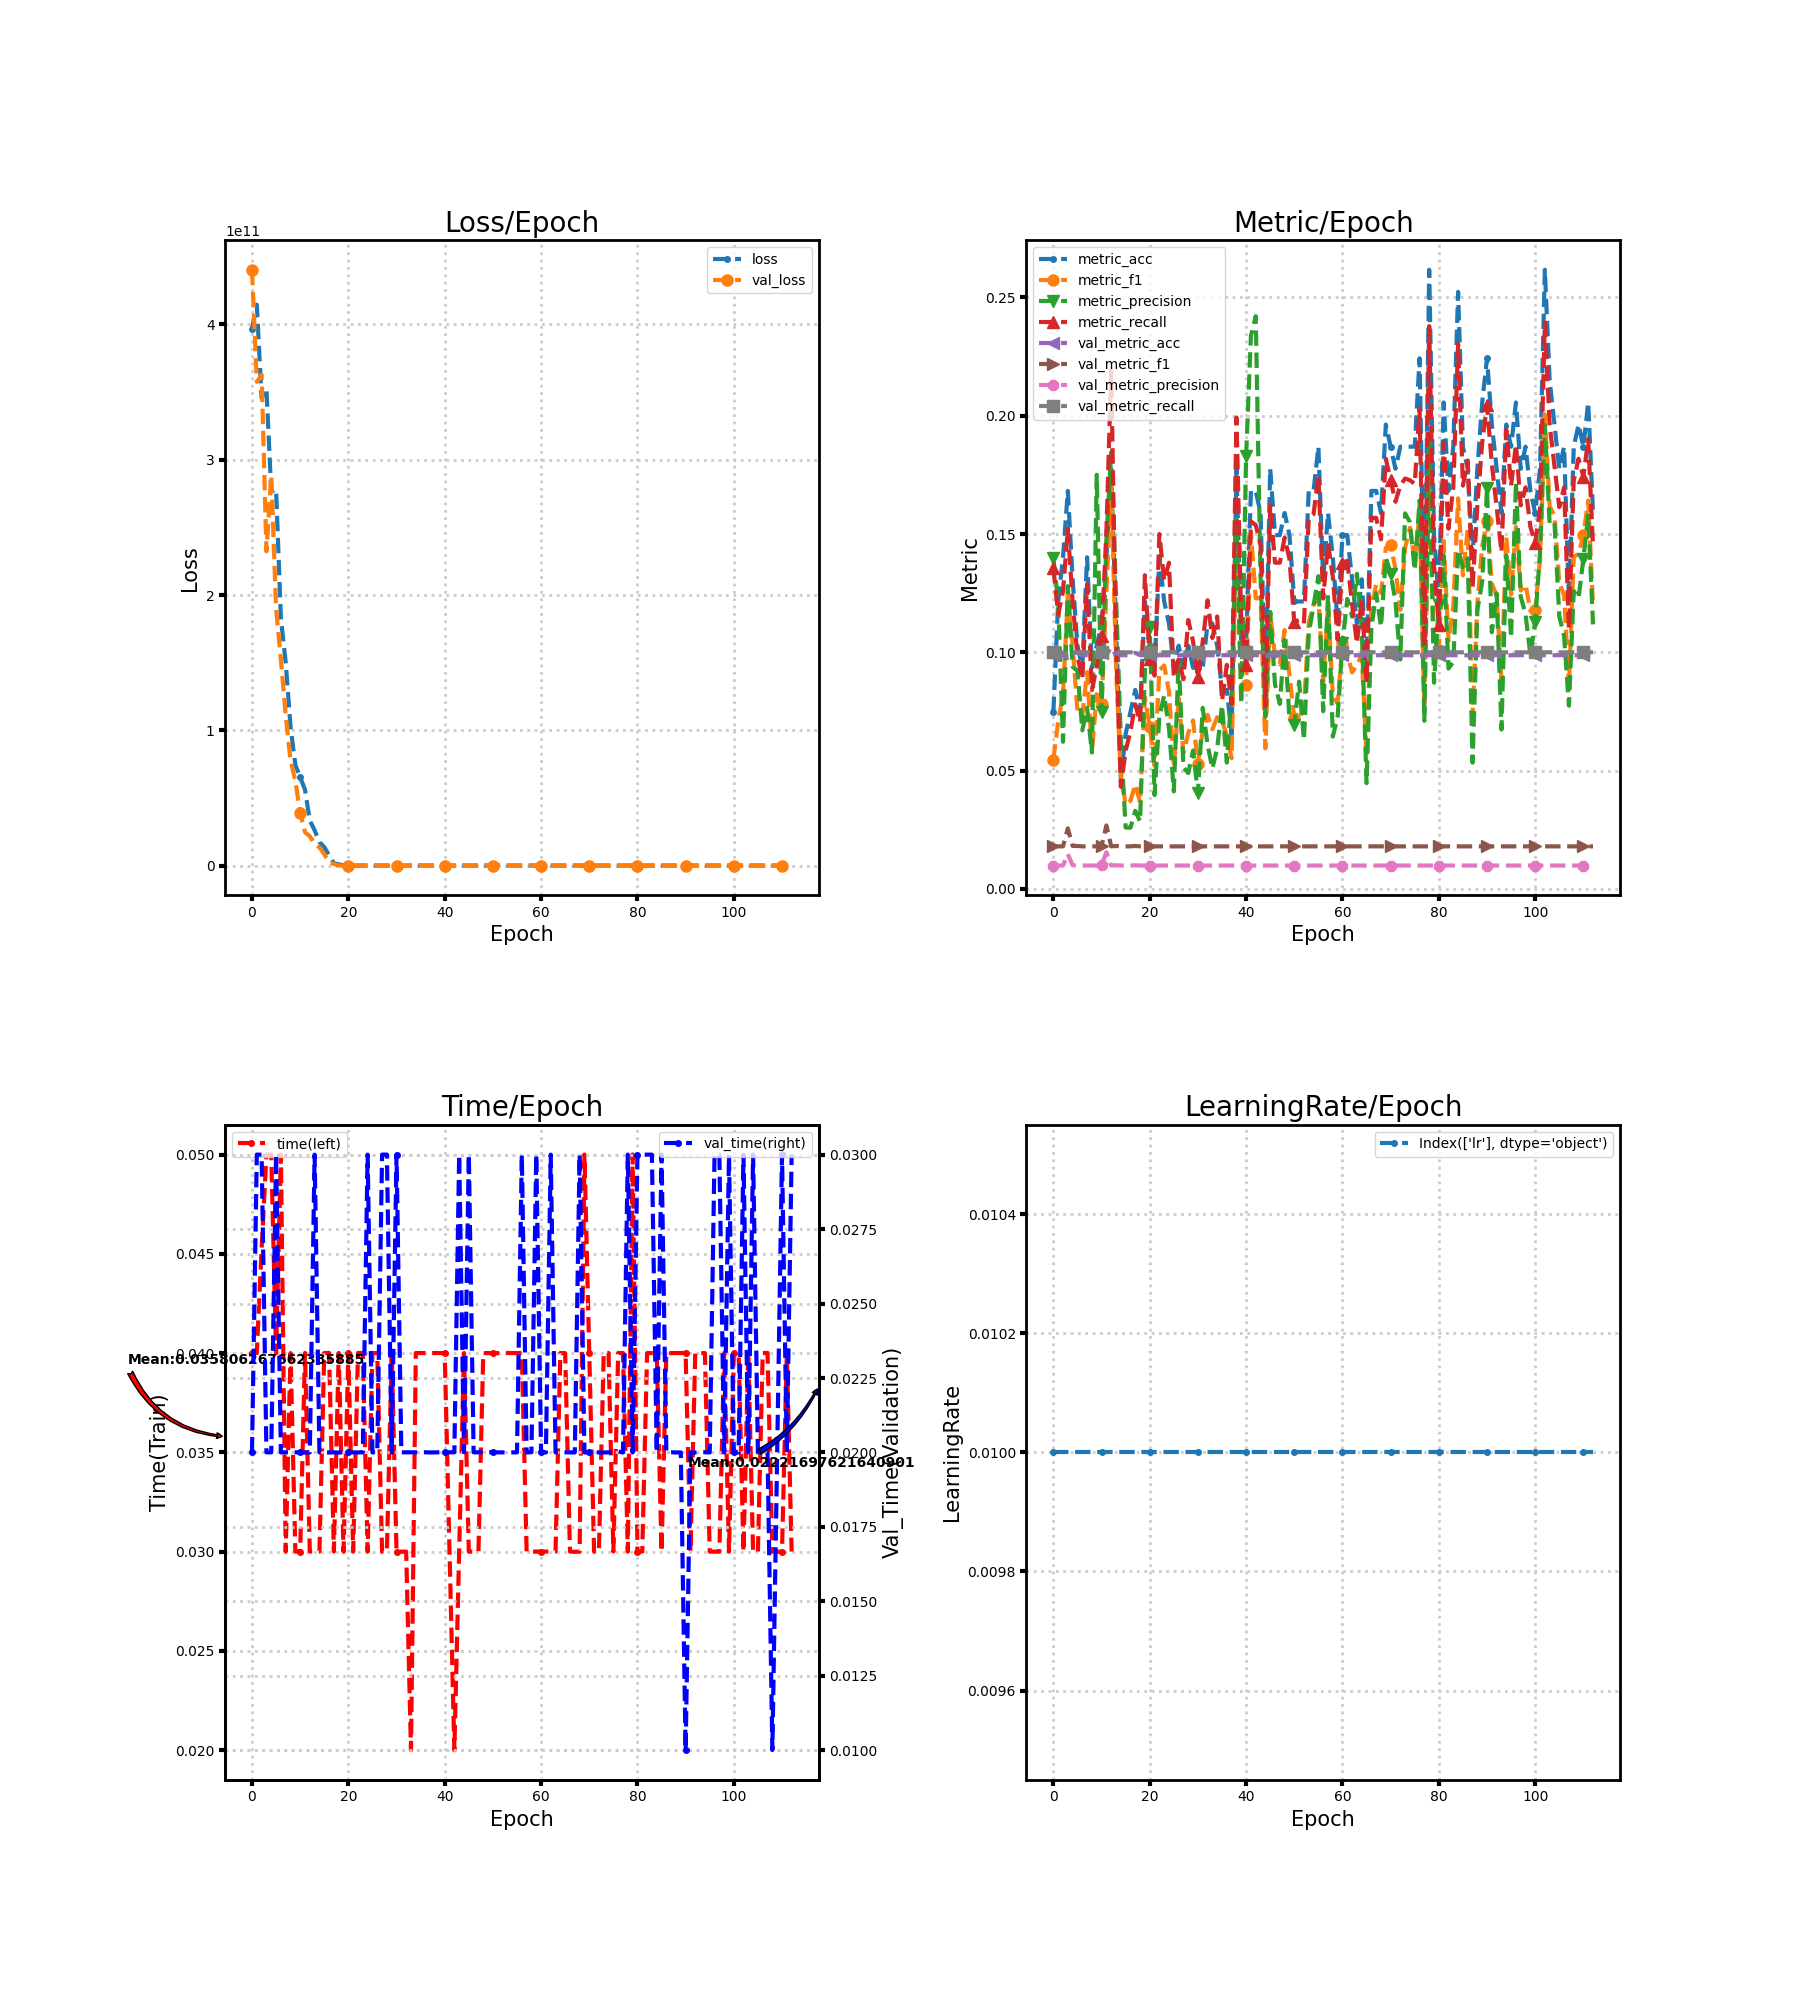

The table this chart was drawn from, first rows:
loss, metric_acc, metric_f1, metric_precision, metric_recall, time, lr, val_loss, val_metric_acc, val_metric_f1, val_metric_precision, val_metric_recall, val_time
396571574272, 0.07477, 0.05469, 0.1397, 0.1356, 0.03999, 0.01, 440445763584, 0.09877, 0.01798, 0.009877, 0.1, 0.02
414663901184, 0.1215, 0.07074, 0.1213, 0.1159, 0.04001, 0.01, 357617467392, 0.09877, 0.01798, 0.009877, 0.1, 0.03001
345451692032, 0.1402, 0.08223, 0.0622, 0.1258, 0.04527, 0.01, 362807885824, 0.09877, 0.01798, 0.009877, 0.1, 0.03
352689913856, 0.1682, 0.124, 0.128, 0.1523, 0.05001, 0.01, 232283144192, 0.09774, 0.02561, 0.01471, 0.09896, 0.02001
276244594688, 0.1308, 0.1026, 0.0939, 0.1212, 0.05001, 0.01, 288373571584, 0.09979, 0.01815, 0.009979, 0.1, 0.02
278118203392, 0.1028, 0.07509, 0.09219, 0.09848, 0.04001, 0.01, 190185127936, 0.09979, 0.01815, 0.009979, 0.1, 0.03001
182807019520, 0.09346, 0.0727, 0.067, 0.08864, 0.05001, 0.01, 152240635904, 0.09877, 0.01798, 0.009877, 0.1, 0.02
150061891584, 0.1402, 0.09166, 0.07648, 0.1288, 0.03, 0.01, 110912970752, 0.09877, 0.01798, 0.009877, 0.1, 0.02001
102576963584, 0.09346, 0.05777, 0.05766, 0.08409, 0.04, 0.01, 77664354304, 0.09877, 0.01798, 0.009877, 0.1, 0.02
74371809280, 0.1028, 0.08232, 0.175, 0.09394, 0.03001, 0.01, 62505271296, 0.09877, 0.01798, 0.009877, 0.1, 0.02
65244225536, 0.1121, 0.07796, 0.07479, 0.1068, 0.03001, 0.01, 39002742784, 0.09979, 0.01815, 0.009979, 0.1, 0.02
56097890304, 0.1402, 0.1246, 0.1475, 0.1508, 0.04001, 0.01, 24679753728, 0.1008, 0.02682, 0.01548, 0.101, 0.02
33299017728, 0.1776, 0.173, 0.1847, 0.2189, 0.03001, 0.01, 21621491712, 0.09877, 0.01798, 0.009877, 0.1, 0.02
26063841280, 0.1121, 0.09398, 0.1238, 0.1038, 0.03, 0.01, 16387119104, 0.09979, 0.01815, 0.009979, 0.1, 0.03
17387466752, 0.04673, 0.04822, 0.06286, 0.04318, 0.03001, 0.01, 13422435328, 0.09877, 0.01798, 0.009877, 0.1, 0.02
13636326400, 0.06542, 0.03577, 0.02595, 0.05833, 0.04001, 0.01, 8362454016, 0.09877, 0.01798, 0.009877, 0.1, 0.02001
7521600512, 0.07477, 0.03722, 0.02586, 0.06667, 0.04001, 0.01, 2387819008, 0.09877, 0.01798, 0.009877, 0.1, 0.02
1599882496, 0.08411, 0.0442, 0.03301, 0.07803, 0.03001, 0.01, 1135395072, 0.09979, 0.01815, 0.009979, 0.1, 0.02
892947264, 0.07477, 0.03651, 0.02847, 0.07045, 0.04001, 0.01, 2.304, 0.09877, 0.01798, 0.009877, 0.1, 0.02
49.06, 0.1215, 0.08107, 0.09262, 0.1326, 0.03, 0.01, 2.304, 0.09877, 0.01798, 0.009877, 0.1, 0.02001
51.14, 0.1028, 0.06834, 0.1107, 0.09697, 0.04001, 0.01, 2.304, 0.09877, 0.01798, 0.009877, 0.1, 0.02
49.46, 0.09346, 0.0521, 0.03963, 0.09015, 0.03001, 0.01, 2.304, 0.09877, 0.01798, 0.009877, 0.1, 0.02
36.12, 0.1402, 0.09238, 0.07295, 0.15, 0.04001, 0.01, 2.304, 0.09877, 0.01798, 0.009877, 0.1, 0.02
33.03, 0.1215, 0.09446, 0.08184, 0.1303, 0.04001, 0.01, 2.304, 0.09877, 0.01798, 0.009877, 0.1, 0.02
37.68, 0.1121, 0.08332, 0.06786, 0.1379, 0.03001, 0.01, 2.304, 0.09877, 0.01798, 0.009877, 0.1, 0.03001
45.23, 0.09346, 0.0515, 0.04121, 0.08939, 0.04001, 0.01, 2.304, 0.09877, 0.01798, 0.009877, 0.1, 0.02
33.63, 0.1028, 0.08075, 0.09679, 0.09697, 0.04001, 0.01, 2.304, 0.09877, 0.01798, 0.009877, 0.1, 0.02
35.85, 0.09346, 0.05727, 0.05131, 0.08864, 0.03, 0.01, 2.305, 0.09877, 0.01798, 0.009877, 0.1, 0.03001
27.48, 0.1028, 0.06583, 0.04896, 0.1136, 0.03, 0.01, 2.305, 0.09877, 0.01798, 0.009877, 0.1, 0.03001
25.94, 0.09346, 0.07123, 0.05851, 0.1045, 0.04001, 0.01, 2.305, 0.09877, 0.01798, 0.009877, 0.1, 0.02
26.08, 0.09346, 0.05291, 0.0405, 0.08939, 0.03001, 0.01, 2.305, 0.09877, 0.01798, 0.009877, 0.1, 0.03001
24.18, 0.09346, 0.06688, 0.07651, 0.1045, 0.03, 0.01, 2.305, 0.09877, 0.01798, 0.009877, 0.1, 0.02001
23.54, 0.1121, 0.07359, 0.06084, 0.122, 0.03, 0.01, 2.305, 0.09877, 0.01798, 0.009877, 0.1, 0.02001
12.4, 0.1121, 0.06747, 0.05091, 0.1061, 0.02, 0.01, 2.305, 0.09877, 0.01798, 0.009877, 0.1, 0.02001
15.09, 0.1028, 0.07255, 0.05938, 0.1152, 0.04001, 0.01, 2.306, 0.09877, 0.01798, 0.009877, 0.1, 0.02
10.84, 0.08411, 0.07091, 0.07765, 0.07955, 0.04001, 0.01, 2.306, 0.09877, 0.01798, 0.009877, 0.1, 0.02
9.901, 0.08411, 0.06487, 0.0534, 0.0947, 0.04001, 0.01, 2.307, 0.09877, 0.01798, 0.009877, 0.1, 0.02001
9.291, 0.06542, 0.05524, 0.08307, 0.07803, 0.04001, 0.01, 2.307, 0.09877, 0.01798, 0.009877, 0.1, 0.02
6.886, 0.1776, 0.1517, 0.1562, 0.1992, 0.04001, 0.01, 2.308, 0.09877, 0.01798, 0.009877, 0.1, 0.02
5.149, 0.1028, 0.08404, 0.07846, 0.1129, 0.04001, 0.01, 2.308, 0.09877, 0.01798, 0.009877, 0.1, 0.02001
4.702, 0.1028, 0.0862, 0.1828, 0.0947, 0.04001, 0.01, 2.309, 0.09877, 0.01798, 0.009877, 0.1, 0.02
4.404, 0.1682, 0.1503, 0.2337, 0.1553, 0.03001, 0.01, 2.309, 0.09877, 0.01798, 0.009877, 0.1, 0.02001
3.741, 0.1682, 0.1228, 0.2421, 0.1538, 0.02, 0.01, 2.31, 0.09877, 0.01798, 0.009877, 0.1, 0.02001
3.674, 0.1589, 0.123, 0.132, 0.1455, 0.03001, 0.01, 2.31, 0.09877, 0.01798, 0.009877, 0.1, 0.03
3.449, 0.08411, 0.05942, 0.07282, 0.07727, 0.04001, 0.01, 2.311, 0.09877, 0.01798, 0.009877, 0.1, 0.02001
3.211, 0.1776, 0.1169, 0.1171, 0.1621, 0.03, 0.01, 2.311, 0.09877, 0.01798, 0.009877, 0.1, 0.03001
2.969, 0.1495, 0.0984, 0.08642, 0.1379, 0.03001, 0.01, 2.311, 0.09877, 0.01798, 0.009877, 0.1, 0.02001
2.586, 0.1495, 0.0949, 0.07819, 0.1379, 0.03, 0.01, 2.312, 0.09877, 0.01798, 0.009877, 0.1, 0.02001
2.38, 0.1589, 0.1094, 0.1051, 0.1485, 0.04001, 0.01, 2.312, 0.09877, 0.01798, 0.009877, 0.1, 0.02001
2.285, 0.1495, 0.09041, 0.07205, 0.1394, 0.04001, 0.01, 2.312, 0.09877, 0.01798, 0.009877, 0.1, 0.02
2.233, 0.1215, 0.07232, 0.06948, 0.1129, 0.04001, 0.01, 2.313, 0.09877, 0.01798, 0.009877, 0.1, 0.02001
2.329, 0.1215, 0.07163, 0.08761, 0.1136, 0.04, 0.01, 2.313, 0.09877, 0.01798, 0.009877, 0.1, 0.02
2.331, 0.1215, 0.07671, 0.06285, 0.1121, 0.04001, 0.01, 2.313, 0.09877, 0.01798, 0.009877, 0.1, 0.02
2.312, 0.1682, 0.1125, 0.108, 0.1568, 0.04001, 0.01, 2.314, 0.09877, 0.01798, 0.009877, 0.1, 0.02
2.312, 0.1682, 0.1201, 0.1197, 0.1583, 0.04001, 0.01, 2.314, 0.09877, 0.01798, 0.009877, 0.1, 0.02
2.249, 0.1869, 0.1231, 0.1322, 0.175, 0.04001, 0.01, 2.314, 0.09877, 0.01798, 0.009877, 0.1, 0.02
2.342, 0.1308, 0.08751, 0.07511, 0.1227, 0.04001, 0.01, 2.314, 0.09877, 0.01798, 0.009877, 0.1, 0.03
2.279, 0.1589, 0.1199, 0.1241, 0.1462, 0.03, 0.01, 2.315, 0.09877, 0.01798, 0.009877, 0.1, 0.02
2.284, 0.1402, 0.08187, 0.06437, 0.1318, 0.03001, 0.01, 2.315, 0.09877, 0.01798, 0.009877, 0.1, 0.02001
2.228, 0.1121, 0.07827, 0.0729, 0.1053, 0.03001, 0.01, 2.315, 0.09877, 0.01798, 0.009877, 0.1, 0.03
... 53 more rows
